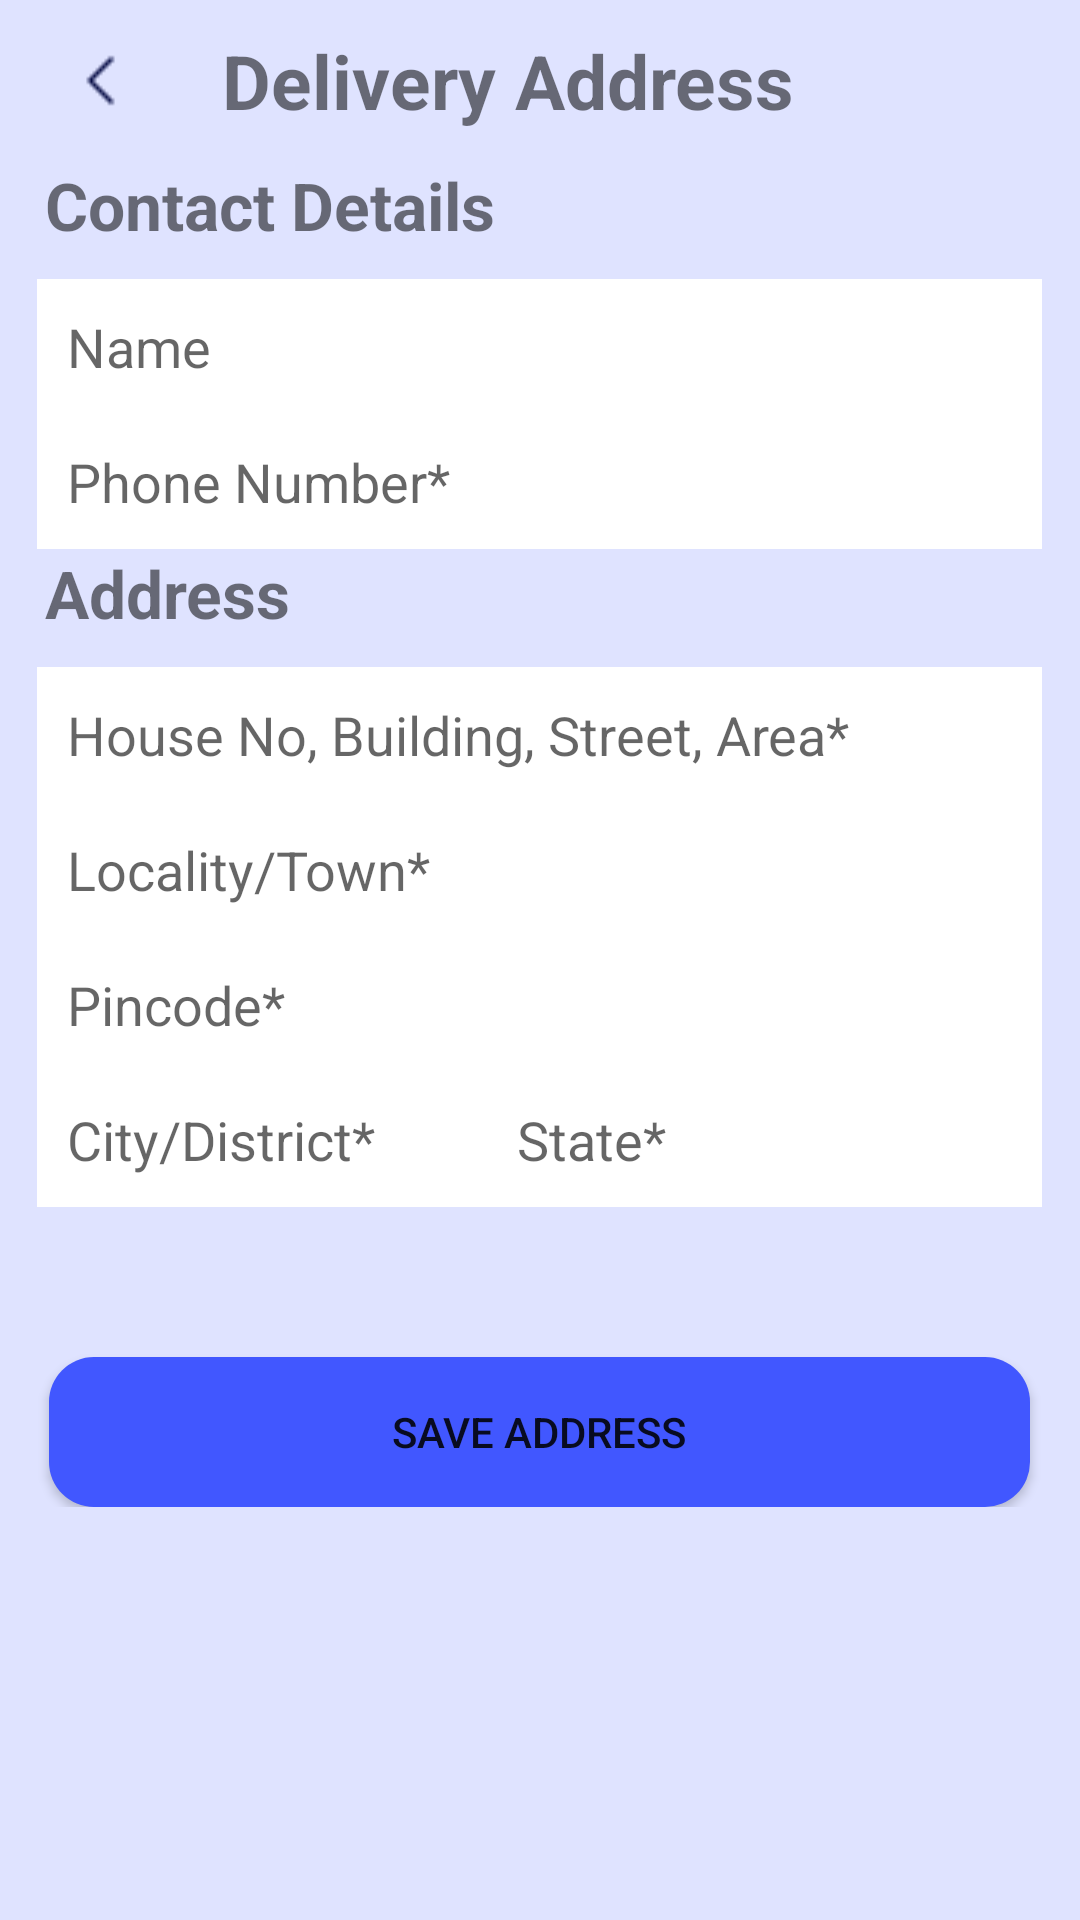

Write the Android layout XML for this screen, with the resource values it uses.
<!-- AndroidManifest.xml: activity theme myTheme -->
<!-- res/layout/activity_deliery_address.xml -->
<?xml version="1.0" encoding="utf-8"?>
<RelativeLayout
    xmlns:android="http://schemas.android.com/apk/res/android"
    xmlns:app="http://schemas.android.com/apk/res-auto"
    xmlns:tools="http://schemas.android.com/tools"
    android:layout_width="match_parent"
    android:layout_height="match_parent"
    tools:context=".DelieryAddressActivity"
    android:background="#DFE3FF">
    <LinearLayout
        android:layout_width="match_parent"
        android:layout_height="wrap_content"
        android:orientation="horizontal"
        android:layout_marginRight="25dp"
        android:layout_marginLeft="25dp"
        android:layout_marginTop="10dp"
        android:id="@+id/delivery_address_linear_layout">
        <ImageView
            android:layout_width="24dp"
            android:layout_height="25dp"
            android:layout_gravity="center"
            android:src="@drawable/back_icon"
            android:id="@+id/back_icon_delivery_address"/>
        <TextView
            android:layout_width="match_parent"
            android:layout_height="wrap_content"
            android:text="Delivery Address"
            android:paddingLeft="25dp"
            android:textStyle="bold"
            android:textSize="25dp"/>
    </LinearLayout>
    <ScrollView
        android:layout_width="match_parent"
        android:layout_height="match_parent"
        android:layout_below="@id/delivery_address_linear_layout"
        android:layout_marginTop="10dp">
        <LinearLayout
            android:layout_width="match_parent"
            android:layout_height="match_parent"
            android:orientation="vertical">
            <TextView
                android:layout_width="wrap_content"
                android:layout_height="wrap_content"
                android:text="Contact Details"
                android:textStyle="bold"
                android:layout_marginBottom="10dp"
                android:textSize="22dp"
                android:layout_marginLeft="15dp"/>
            <EditText
                android:layout_width="335dp"
                android:layout_height="45dp"
                android:hint="Name"
                android:padding="10dp"
                android:inputType="text"
                android:layout_gravity="center"
                android:id="@+id/delivery_address_name"
                android:background="@color/white"/>
            <EditText
                android:layout_width="335dp"
                android:layout_height="45dp"
                android:padding="10dp"
                android:hint="Phone Number*"
                android:layout_gravity="center"
                android:id="@+id/delivery_address_phone_number"
                android:inputType="phone"
                android:background="@color/white"/>
            <TextView
                android:layout_width="wrap_content"
                android:layout_height="wrap_content"
                android:text="Address"
                android:textStyle="bold"
                android:layout_marginBottom="10dp"
                android:textSize="22dp"
                android:layout_marginLeft="15dp"/>
            <EditText
                android:layout_width="335dp"
                android:layout_height="45dp"
                android:hint="House No, Building, Street, Area*"
                android:padding="10dp"
                android:inputType="text"
                android:layout_gravity="center"
                android:id="@+id/delivery_address_house_number"
                android:background="@color/white"/>
            <EditText
                android:layout_width="335dp"
                android:layout_height="45dp"
                android:hint="Locality/Town*"
                android:padding="10dp"
                android:inputType="text"
                android:layout_gravity="center"
                android:id="@+id/delivery_address_town"
                android:background="@color/white"/>
            <EditText
                android:layout_width="335dp"
                android:layout_height="45dp"
                android:hint="Pincode*"
                android:padding="10dp"
                android:inputType="number"
                android:layout_gravity="center"
                android:id="@+id/delivery_address_pincode"
                android:background="@color/white"/>
            <LinearLayout
                android:layout_width="335dp"
                android:layout_height="45dp"
                android:orientation="horizontal"
                android:layout_gravity="center"
                android:background="@color/white">
                <EditText
                    android:layout_width="150dp"
                    android:layout_height="45dp"
                    android:padding="10dp"
                    android:inputType="text"
                    android:background="@color/white"
                    android:layout_gravity="center"
                    android:id="@+id/delivery_address_city"
                    android:hint="City/District*" />
                <EditText
                    android:layout_width="115dp"
                    android:layout_height="45dp"
                    android:padding="10dp"
                    android:inputType="text"
                    android:background="@color/white"
                    android:layout_gravity="center"
                    android:id="@+id/delivery_address_state"
                    android:hint="State*" />
            </LinearLayout>
            <Button
                android:layout_width="327dp"
                android:layout_height="50dp"
                android:background="@drawable/button"
                android:layout_gravity="center"
                android:text="Save Address"
                android:layout_marginTop="50dp"
                android:id="@+id/delivery_address_save_address"/>


        </LinearLayout>
    </ScrollView>


</RelativeLayout>
<!-- resources referenced by this layout -->
<resources>
  <color name="white">#FFFFFFFF</color>
  <!-- drawable back_icon: png bitmap (drawable, 271 bytes) -->
  <!-- drawable button (drawable) -->
  <?xml version="1.0" encoding="utf-8"?>
  <shape xmlns:android="http://schemas.android.com/apk/res/android">
  <solid
      android:color="#4157FF">
  </solid>
      <corners
          android:radius="15dp">
  
      </corners>
  </shape>
  <style name="myTheme" parent="Theme.AppCompat.Light.NoActionBar">
          <item name="windowNoTitle">true</item>
          <item name="windowActionBar">false</item>
          <item name="colorOnPrimary">@color/white</item>
          <item name="colorPrimaryDark">@color/black</item>
          <item name="colorAccent">@color/white</item>
      </style>
  <color name="black">#FF000000</color>
</resources>
